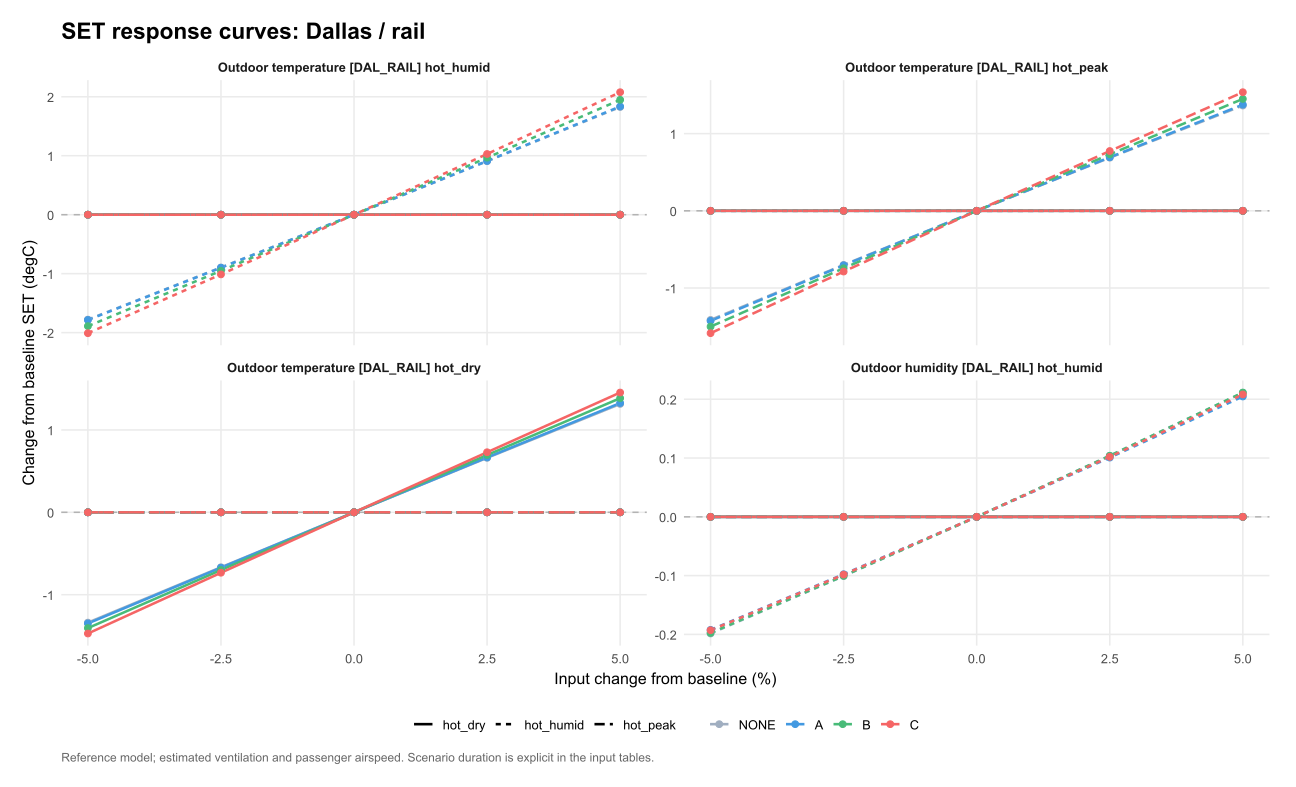

Values plotted in this chart, from the file beside it:
venue, scenario, option, parameter, value, mean_SET, mean_SET_drop, kWh, water_kg, purchase_cost, eta, L, comfort_basis, delta_eta, delta_L, chosen_option, baseline_choice, site, panel, base_SET, delta_SET, input_change, parameter_label
DAL_RAIL, hot_peak, NONE, weather_occ.5.RH, 39.99, 32.5, 0, 0, 0, 0, NA, 6.496, per_person, NA, 0, C, C, Dallas / rail, Dallas / rail?hot_peak, 32.5, 2.8421709430404e-14, -2.5, Outdoor humidity [DAL_RAIL] hot_humid
DAL_RAIL, hot_peak, NONE, weather_occ.5.T, 34.68, 32.5, 0, 0, 0, 0, NA, 6.496, per_person, NA, 0, C, C, Dallas / rail, Dallas / rail?hot_peak, 32.5, 2.8421709430404e-14, -5, Outdoor temperature [DAL_RAIL] hot_humid
DAL_RAIL, hot_peak, NONE, weather_occ.4.T, 40.51, 31.08, 0, 0, 0, 0, NA, 5.083, per_person, NA, -1.413, C, C, Dallas / rail, Dallas / rail?hot_peak, 32.5, -1.413, -5, Outdoor temperature [DAL_RAIL] hot_peak
DAL_RAIL, hot_peak, NONE, weather_occ.5.RH, 41.02, 32.5, 0, 0, 0, 0, NA, 6.496, per_person, NA, 0, C, C, Dallas / rail, Dallas / rail?hot_peak, 32.5, 2.8421709430404e-14, 0, Outdoor humidity [DAL_RAIL] hot_humid
DAL_RAIL, hot_peak, NONE, weather_occ.5.T, 35.6, 32.5, 0, 0, 0, 0, NA, 6.496, per_person, NA, 0, C, C, Dallas / rail, Dallas / rail?hot_peak, 32.5, 2.8421709430404e-14, -2.5, Outdoor temperature [DAL_RAIL] hot_humid
DAL_RAIL, hot_peak, NONE, weather_occ.4.T, 41.57, 31.8, 0, 0, 0, 0, NA, 5.796, per_person, NA, -0.7003, C, C, Dallas / rail, Dallas / rail?hot_peak, 32.5, -0.7003, -2.5, Outdoor temperature [DAL_RAIL] hot_peak
DAL_RAIL, hot_peak, NONE, weather_occ.5.RH, 42.05, 32.5, 0, 0, 0, 0, NA, 6.496, per_person, NA, 0, C, C, Dallas / rail, Dallas / rail?hot_peak, 32.5, 2.8421709430404e-14, 2.5, Outdoor humidity [DAL_RAIL] hot_humid
DAL_RAIL, hot_peak, NONE, weather_occ.5.T, 36.51, 32.5, 0, 0, 0, 0, NA, 6.496, per_person, NA, 0, C, C, Dallas / rail, Dallas / rail?hot_peak, 32.5, 2.8421709430404e-14, 0, Outdoor temperature [DAL_RAIL] hot_humid
DAL_RAIL, hot_peak, NONE, weather_occ.4.T, 42.64, 32.5, 0, 0, 0, 0, NA, 6.496, per_person, NA, 0, C, C, Dallas / rail, Dallas / rail?hot_peak, 32.5, 2.8421709430404e-14, 0, Outdoor temperature [DAL_RAIL] hot_peak
DAL_RAIL, hot_peak, NONE, weather_occ.5.RH, 43.07, 32.5, 0, 0, 0, 0, NA, 6.496, per_person, NA, 0, C, C, Dallas / rail, Dallas / rail?hot_peak, 32.5, 2.8421709430404e-14, 5, Outdoor humidity [DAL_RAIL] hot_humid
DAL_RAIL, hot_peak, NONE, weather_occ.5.T, 37.42, 32.5, 0, 0, 0, 0, NA, 6.496, per_person, NA, 0, C, C, Dallas / rail, Dallas / rail?hot_peak, 32.5, 2.8421709430404e-14, 2.5, Outdoor temperature [DAL_RAIL] hot_humid
DAL_RAIL, hot_peak, NONE, weather_occ.4.T, 43.71, 33.18, 0, 0, 0, 0, NA, 7.184, per_person, NA, 0.6879, C, C, Dallas / rail, Dallas / rail?hot_peak, 32.5, 0.6879, 2.5, Outdoor temperature [DAL_RAIL] hot_peak
DAL_RAIL, hot_peak, NONE, weather_occ.5.RH, 38.97, 32.5, 0, 0, 0, 0, NA, 6.496, per_person, NA, 0, C, C, Dallas / rail, Dallas / rail?hot_peak, 32.5, 2.8421709430404e-14, -5, Outdoor humidity [DAL_RAIL] hot_humid
DAL_RAIL, hot_peak, NONE, weather_occ.5.T, 38.34, 32.5, 0, 0, 0, 0, NA, 6.496, per_person, NA, 0, C, C, Dallas / rail, Dallas / rail?hot_peak, 32.5, 2.8421709430404e-14, 5, Outdoor temperature [DAL_RAIL] hot_humid
DAL_RAIL, hot_peak, NONE, weather_occ.4.T, 44.77, 33.86, 0, 0, 0, 0, NA, 7.86, per_person, NA, 1.363, C, C, Dallas / rail, Dallas / rail?hot_peak, 32.5, 1.363, 5, Outdoor temperature [DAL_RAIL] hot_peak
DAL_RAIL, hot_peak, NONE, weather_occ.6.T, 34.71, 32.5, 0, 0, 0, 0, NA, 6.496, per_person, NA, 0, C, C, Dallas / rail, Dallas / rail?hot_peak, 32.5, 2.8421709430404e-14, -5, Outdoor temperature [DAL_RAIL] hot_dry
DAL_RAIL, hot_peak, NONE, weather_occ.6.T, 36.54, 32.5, 0, 0, 0, 0, NA, 6.496, per_person, NA, 0, C, C, Dallas / rail, Dallas / rail?hot_peak, 32.5, 2.8421709430404e-14, 0, Outdoor temperature [DAL_RAIL] hot_dry
DAL_RAIL, hot_peak, NONE, weather_occ.6.T, 35.63, 32.5, 0, 0, 0, 0, NA, 6.496, per_person, NA, 0, C, C, Dallas / rail, Dallas / rail?hot_peak, 32.5, 2.8421709430404e-14, -2.5, Outdoor temperature [DAL_RAIL] hot_dry
DAL_RAIL, hot_peak, NONE, weather_occ.6.T, 37.45, 32.5, 0, 0, 0, 0, NA, 6.496, per_person, NA, 0, C, C, Dallas / rail, Dallas / rail?hot_peak, 32.5, 2.8421709430404e-14, 2.5, Outdoor temperature [DAL_RAIL] hot_dry
DAL_RAIL, hot_peak, NONE, weather_occ.6.T, 38.37, 32.5, 0, 0, 0, 0, NA, 6.496, per_person, NA, 0, C, C, Dallas / rail, Dallas / rail?hot_peak, 32.5, 2.8421709430404e-14, 5, Outdoor temperature [DAL_RAIL] hot_dry
DAL_RAIL, hot_peak, A, weather_occ.5.RH, 39.99, 32.32, 0.179, 0.25, 0, 1499, 0.7161, 6.317, per_person, 0, 0, C, C, Dallas / rail, Dallas / rail?hot_peak, 32.32, 7.105427357601e-15, -2.5, Outdoor humidity [DAL_RAIL] hot_humid
DAL_RAIL, hot_peak, A, weather_occ.5.T, 34.68, 32.32, 0.179, 0.25, 0, 1499, 0.7161, 6.317, per_person, 0, 0, C, C, Dallas / rail, Dallas / rail?hot_peak, 32.32, 7.105427357601e-15, -5, Outdoor temperature [DAL_RAIL] hot_humid
DAL_RAIL, hot_peak, A, weather_occ.5.RH, 41.02, 32.32, 0.179, 0.25, 0, 1499, 0.7161, 6.317, per_person, 0, 0, C, C, Dallas / rail, Dallas / rail?hot_peak, 32.32, 7.105427357601e-15, 0, Outdoor humidity [DAL_RAIL] hot_humid
DAL_RAIL, hot_peak, A, weather_occ.5.T, 35.6, 32.32, 0.179, 0.25, 0, 1499, 0.7161, 6.317, per_person, 0, 0, C, C, Dallas / rail, Dallas / rail?hot_peak, 32.32, 7.105427357601e-15, -2.5, Outdoor temperature [DAL_RAIL] hot_humid
DAL_RAIL, hot_peak, A, weather_occ.4.T, 41.57, 31.61, 0.1851, 0.25, 0, 1499, 0.7403, 5.611, per_person, 0.0242, -0.7064, C, C, Dallas / rail, Dallas / rail?hot_peak, 32.32, -0.7064, -2.5, Outdoor temperature [DAL_RAIL] hot_peak
DAL_RAIL, hot_peak, A, weather_occ.4.T, 40.51, 30.89, 0.1914, 0.25, 0, 1499, 0.7657, 4.892, per_person, 0.04964, -1.426, C, C, Dallas / rail, Dallas / rail?hot_peak, 32.32, -1.426, -5, Outdoor temperature [DAL_RAIL] hot_peak
DAL_RAIL, hot_peak, A, weather_occ.5.RH, 42.05, 32.32, 0.179, 0.25, 0, 1499, 0.7161, 6.317, per_person, 0, 0, C, C, Dallas / rail, Dallas / rail?hot_peak, 32.32, 7.105427357601e-15, 2.5, Outdoor humidity [DAL_RAIL] hot_humid
DAL_RAIL, hot_peak, A, weather_occ.6.T, 36.54, 32.32, 0.179, 0.25, 0, 1499, 0.7161, 6.317, per_person, 0, 0, C, C, Dallas / rail, Dallas / rail?hot_peak, 32.32, 7.105427357601e-15, 0, Outdoor temperature [DAL_RAIL] hot_dry
DAL_RAIL, hot_peak, A, weather_occ.5.T, 36.51, 32.32, 0.179, 0.25, 0, 1499, 0.7161, 6.317, per_person, 0, 0, C, C, Dallas / rail, Dallas / rail?hot_peak, 32.32, 7.105427357601e-15, 0, Outdoor temperature [DAL_RAIL] hot_humid
DAL_RAIL, hot_peak, A, weather_occ.4.T, 42.64, 32.32, 0.179, 0.25, 0, 1499, 0.7161, 6.317, per_person, 0, 0, C, C, Dallas / rail, Dallas / rail?hot_peak, 32.32, 7.105427357601e-15, 0, Outdoor temperature [DAL_RAIL] hot_peak
DAL_RAIL, hot_peak, A, weather_occ.5.T, 38.34, 32.32, 0.179, 0.25, 0, 1499, 0.7161, 6.317, per_person, 0, 0, C, C, Dallas / rail, Dallas / rail?hot_peak, 32.32, 7.105427357601e-15, 5, Outdoor temperature [DAL_RAIL] hot_humid
DAL_RAIL, hot_peak, A, weather_occ.5.RH, 43.07, 32.32, 0.179, 0.25, 0, 1499, 0.7161, 6.317, per_person, 0, 0, C, C, Dallas / rail, Dallas / rail?hot_peak, 32.32, 7.105427357601e-15, 5, Outdoor humidity [DAL_RAIL] hot_humid
DAL_RAIL, hot_peak, A, weather_occ.5.T, 37.42, 32.32, 0.179, 0.25, 0, 1499, 0.7161, 6.317, per_person, 0, 0, C, C, Dallas / rail, Dallas / rail?hot_peak, 32.32, 7.105427357601e-15, 2.5, Outdoor temperature [DAL_RAIL] hot_humid
DAL_RAIL, hot_peak, A, weather_occ.4.T, 43.71, 33.01, 0.1733, 0.25, 0, 1499, 0.6933, 7.011, per_person, -0.02274, 0.6936, C, C, Dallas / rail, Dallas / rail?hot_peak, 32.32, 0.6936, 2.5, Outdoor temperature [DAL_RAIL] hot_peak
DAL_RAIL, hot_peak, A, weather_occ.6.T, 34.71, 32.32, 0.179, 0.25, 0, 1499, 0.7161, 6.317, per_person, 0, 0, C, C, Dallas / rail, Dallas / rail?hot_peak, 32.32, 7.105427357601e-15, -5, Outdoor temperature [DAL_RAIL] hot_dry
DAL_RAIL, hot_peak, A, weather_occ.5.RH, 38.97, 32.32, 0.179, 0.25, 0, 1499, 0.7161, 6.317, per_person, 0, 0, C, C, Dallas / rail, Dallas / rail?hot_peak, 32.32, 7.105427357601e-15, -5, Outdoor humidity [DAL_RAIL] hot_humid
DAL_RAIL, hot_peak, A, weather_occ.4.T, 44.77, 33.69, 0.1676, 0.25, 0, 1499, 0.6706, 7.692, per_person, -0.04548, 1.375, C, C, Dallas / rail, Dallas / rail?hot_peak, 32.32, 1.375, 5, Outdoor temperature [DAL_RAIL] hot_peak
DAL_RAIL, hot_peak, A, weather_occ.6.T, 35.63, 32.32, 0.179, 0.25, 0, 1499, 0.7161, 6.317, per_person, 0, 0, C, C, Dallas / rail, Dallas / rail?hot_peak, 32.32, 7.105427357601e-15, -2.5, Outdoor temperature [DAL_RAIL] hot_dry
DAL_RAIL, hot_peak, A, weather_occ.6.T, 37.45, 32.32, 0.179, 0.25, 0, 1499, 0.7161, 6.317, per_person, 0, 0, C, C, Dallas / rail, Dallas / rail?hot_peak, 32.32, 7.105427357601e-15, 2.5, Outdoor temperature [DAL_RAIL] hot_dry
DAL_RAIL, hot_peak, A, weather_occ.6.T, 38.37, 32.32, 0.179, 0.25, 0, 1499, 0.7161, 6.317, per_person, 0, 0, C, C, Dallas / rail, Dallas / rail?hot_peak, 32.32, 7.105427357601e-15, 5, Outdoor temperature [DAL_RAIL] hot_dry
DAL_RAIL, hot_peak, B, weather_occ.5.RH, 42.05, 31.82, 0.6779, 1.2, 32.81, 4159, 0.5649, 5.818, per_person, 0, 0, C, C, Dallas / rail, Dallas / rail?hot_peak, 31.82, -1.06581410364015e-14, 2.5, Outdoor humidity [DAL_RAIL] hot_humid
DAL_RAIL, hot_peak, B, weather_occ.5.RH, 39.99, 31.82, 0.6779, 1.2, 32.81, 4159, 0.5649, 5.818, per_person, 0, 0, C, C, Dallas / rail, Dallas / rail?hot_peak, 31.82, -1.06581410364015e-14, -2.5, Outdoor humidity [DAL_RAIL] hot_humid
DAL_RAIL, hot_peak, B, weather_occ.5.RH, 41.02, 31.82, 0.6779, 1.2, 32.81, 4159, 0.5649, 5.818, per_person, 0, 0, C, C, Dallas / rail, Dallas / rail?hot_peak, 31.82, -1.06581410364015e-14, 0, Outdoor humidity [DAL_RAIL] hot_humid
DAL_RAIL, hot_peak, B, weather_occ.5.RH, 43.07, 31.82, 0.6779, 1.2, 32.81, 4159, 0.5649, 5.818, per_person, 0, 0, C, C, Dallas / rail, Dallas / rail?hot_peak, 31.82, -1.06581410364015e-14, 5, Outdoor humidity [DAL_RAIL] hot_humid
DAL_RAIL, hot_peak, B, weather_occ.6.T, 37.45, 31.82, 0.6779, 1.2, 32.81, 4159, 0.5649, 5.818, per_person, 0, 0, C, C, Dallas / rail, Dallas / rail?hot_peak, 31.82, -1.06581410364015e-14, 2.5, Outdoor temperature [DAL_RAIL] hot_dry
DAL_RAIL, hot_peak, B, weather_occ.4.T, 42.64, 31.82, 0.6779, 1.2, 32.81, 4159, 0.5649, 5.818, per_person, 0, 0, C, C, Dallas / rail, Dallas / rail?hot_peak, 31.82, -1.06581410364015e-14, 0, Outdoor temperature [DAL_RAIL] hot_peak
DAL_RAIL, hot_peak, B, weather_occ.5.RH, 38.97, 31.82, 0.6779, 1.2, 32.81, 4159, 0.5649, 5.818, per_person, 0, 0, C, C, Dallas / rail, Dallas / rail?hot_peak, 31.82, -1.06581410364015e-14, -5, Outdoor humidity [DAL_RAIL] hot_humid
DAL_RAIL, hot_peak, B, weather_occ.6.T, 38.37, 31.82, 0.6779, 1.2, 32.81, 4159, 0.5649, 5.818, per_person, 0, 0, C, C, Dallas / rail, Dallas / rail?hot_peak, 31.82, -1.06581410364015e-14, 5, Outdoor temperature [DAL_RAIL] hot_dry
DAL_RAIL, hot_peak, B, weather_occ.5.T, 37.42, 31.82, 0.6779, 1.2, 32.81, 4159, 0.5649, 5.818, per_person, 0, 0, C, C, Dallas / rail, Dallas / rail?hot_peak, 31.82, -1.06581410364015e-14, 2.5, Outdoor temperature [DAL_RAIL] hot_humid
DAL_RAIL, hot_peak, B, weather_occ.4.T, 43.71, 32.55, 0.6348, 1.2, 32.68, 4159, 0.529, 6.549, per_person, -0.03593, 0.731, C, C, Dallas / rail, Dallas / rail?hot_peak, 31.82, 0.731, 2.5, Outdoor temperature [DAL_RAIL] hot_peak
DAL_RAIL, hot_peak, B, weather_occ.6.T, 34.71, 31.82, 0.6779, 1.2, 32.81, 4159, 0.5649, 5.818, per_person, 0, 0, C, C, Dallas / rail, Dallas / rail?hot_peak, 31.82, -1.06581410364015e-14, -5, Outdoor temperature [DAL_RAIL] hot_dry
DAL_RAIL, hot_peak, B, weather_occ.4.T, 44.77, 33.27, 0.592, 1.2, 32.55, 4159, 0.4934, 7.268, per_person, -0.07159, 1.449, C, C, Dallas / rail, Dallas / rail?hot_peak, 31.82, 1.449, 5, Outdoor temperature [DAL_RAIL] hot_peak
DAL_RAIL, hot_peak, B, weather_occ.5.T, 35.6, 31.82, 0.6779, 1.2, 32.81, 4159, 0.5649, 5.818, per_person, 0, 0, C, C, Dallas / rail, Dallas / rail?hot_peak, 31.82, -1.06581410364015e-14, -2.5, Outdoor temperature [DAL_RAIL] hot_humid
DAL_RAIL, hot_peak, B, weather_occ.5.T, 34.68, 31.82, 0.6779, 1.2, 32.81, 4159, 0.5649, 5.818, per_person, 0, 0, C, C, Dallas / rail, Dallas / rail?hot_peak, 31.82, -1.06581410364015e-14, -5, Outdoor temperature [DAL_RAIL] hot_humid
DAL_RAIL, hot_peak, B, weather_occ.4.T, 40.51, 30.32, 0.7648, 1.2, 33.08, 4159, 0.6374, 4.318, per_person, 0.07241, -1.5, C, C, Dallas / rail, Dallas / rail?hot_peak, 31.82, -1.5, -5, Outdoor temperature [DAL_RAIL] hot_peak
DAL_RAIL, hot_peak, B, weather_occ.6.T, 36.54, 31.82, 0.6779, 1.2, 32.81, 4159, 0.5649, 5.818, per_person, 0, 0, C, C, Dallas / rail, Dallas / rail?hot_peak, 31.82, -1.06581410364015e-14, 0, Outdoor temperature [DAL_RAIL] hot_dry
DAL_RAIL, hot_peak, B, weather_occ.6.T, 35.63, 31.82, 0.6779, 1.2, 32.81, 4159, 0.5649, 5.818, per_person, 0, 0, C, C, Dallas / rail, Dallas / rail?hot_peak, 31.82, -1.06581410364015e-14, -2.5, Outdoor temperature [DAL_RAIL] hot_dry
DAL_RAIL, hot_peak, B, weather_occ.5.T, 36.51, 31.82, 0.6779, 1.2, 32.81, 4159, 0.5649, 5.818, per_person, 0, 0, C, C, Dallas / rail, Dallas / rail?hot_peak, 31.82, -1.06581410364015e-14, 0, Outdoor temperature [DAL_RAIL] hot_humid
DAL_RAIL, hot_peak, B, weather_occ.4.T, 41.57, 31.07, 0.7215, 1.2, 32.94, 4159, 0.6012, 5.074, per_person, 0.03627, -0.7438, C, C, Dallas / rail, Dallas / rail?hot_peak, 31.82, -0.7438, -2.5, Outdoor temperature [DAL_RAIL] hot_peak
DAL_RAIL, hot_peak, B, weather_occ.5.T, 38.34, 31.82, 0.6779, 1.2, 32.81, 4159, 0.5649, 5.818, per_person, 0, 0, C, C, Dallas / rail, Dallas / rail?hot_peak, 31.82, -1.06581410364015e-14, 5, Outdoor temperature [DAL_RAIL] hot_humid
... 180 more rows
